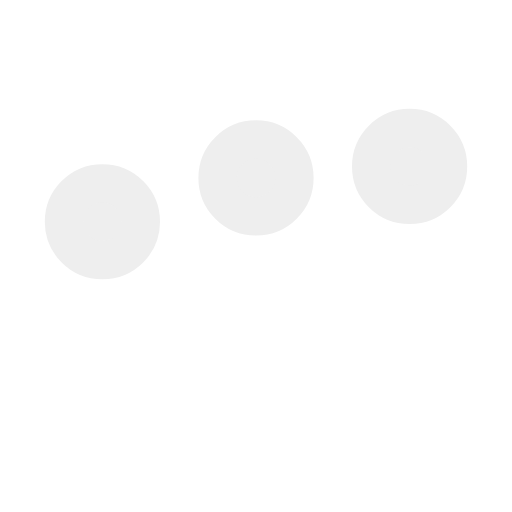
t = 0.00 s
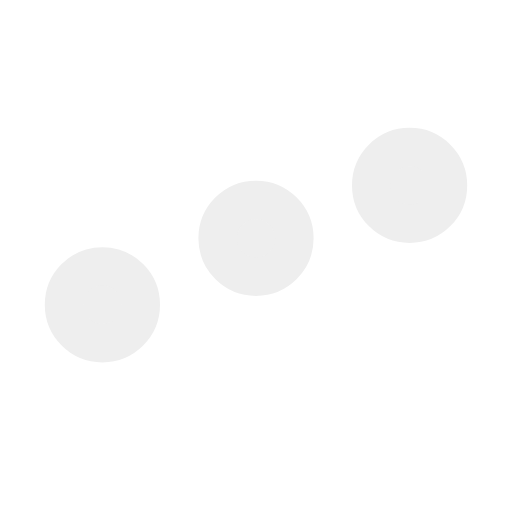
t = 0.25 s
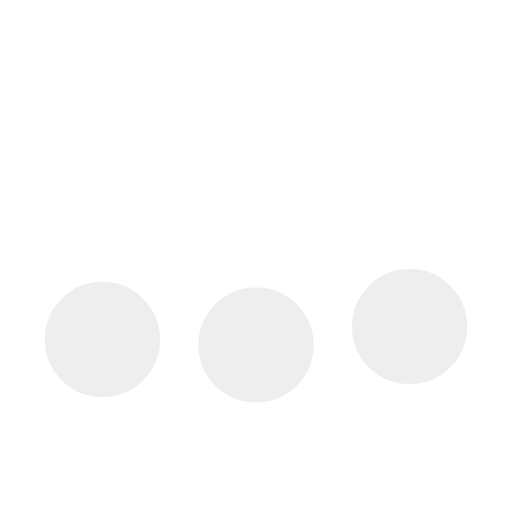
t = 0.75 s
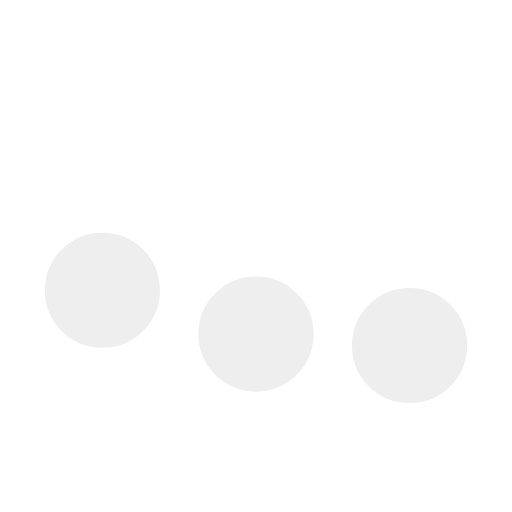
t = 1.00 s
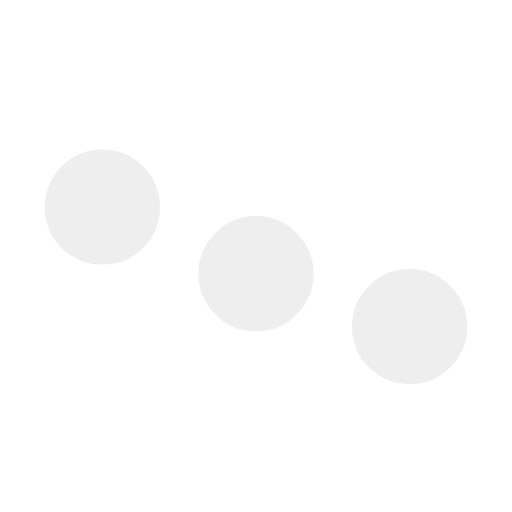
t = 1.25 s
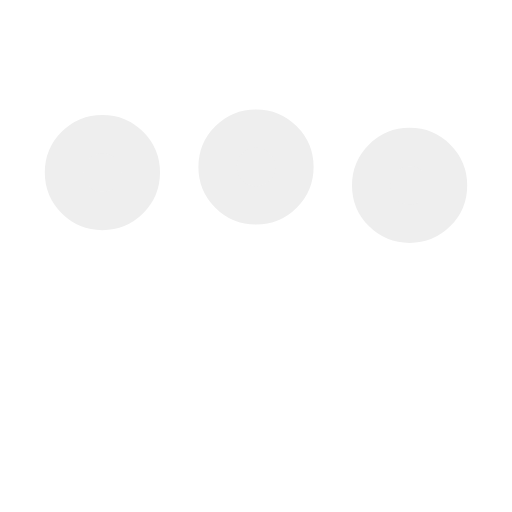
t = 1.75 s

The animated SVG that drew these frames (rendered in a browser with its animation timeline set to each time). Animation: 3 SMIL elements (animate=3); one cycle of 2.00 s, repeats indefinitely.

<svg xmlns='http://www.w3.org/2000/svg' viewBox='0 0 200 200'><circle fill='#EEEEEE' stroke='#EEEEEE' stroke-width='15' r='15' cx='40' cy='65'><animate attributeName='cy' calcMode='spline' dur='2' values='65;135;65;' keySplines='.5 0 .5 1;.5 0 .5 1' repeatCount='indefinite' begin='-.4'></animate></circle><circle fill='#EEEEEE' stroke='#EEEEEE' stroke-width='15' r='15' cx='100' cy='65'><animate attributeName='cy' calcMode='spline' dur='2' values='65;135;65;' keySplines='.5 0 .5 1;.5 0 .5 1' repeatCount='indefinite' begin='-.2'></animate></circle><circle fill='#EEEEEE' stroke='#EEEEEE' stroke-width='15' r='15' cx='160' cy='65'><animate attributeName='cy' calcMode='spline' dur='2' values='65;135;65;' keySplines='.5 0 .5 1;.5 0 .5 1' repeatCount='indefinite' begin='0'></animate></circle></svg>
